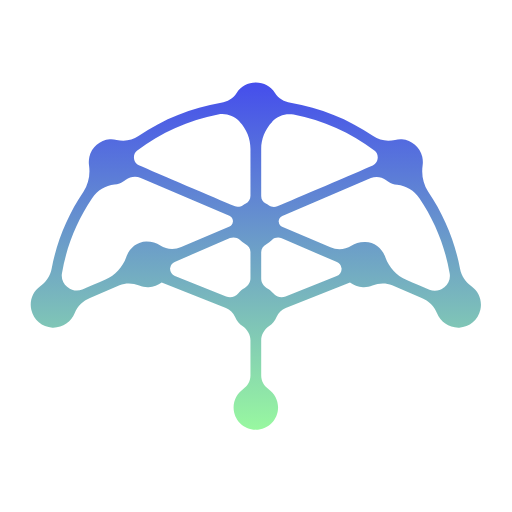
t = 0.00 s
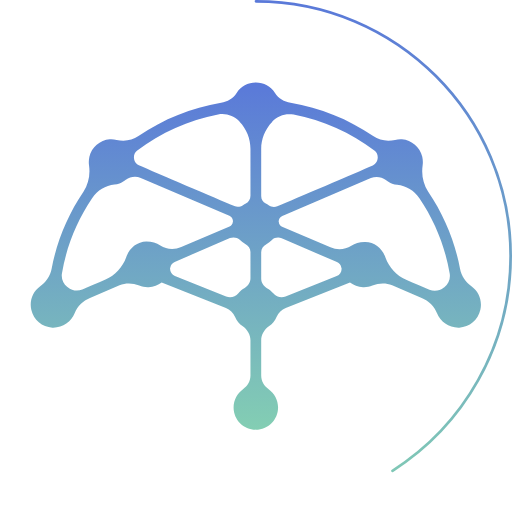
t = 0.50 s
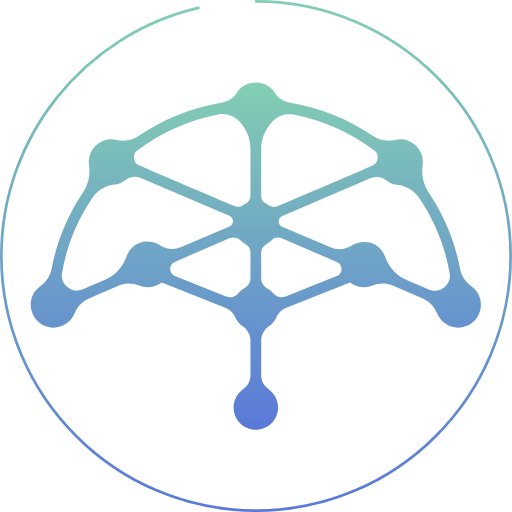
t = 1.50 s
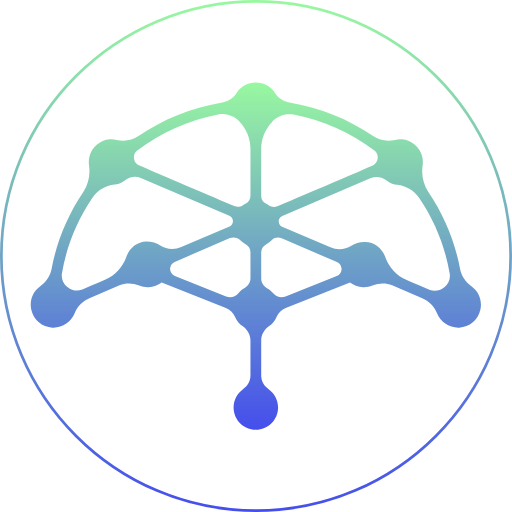
t = 2.00 s
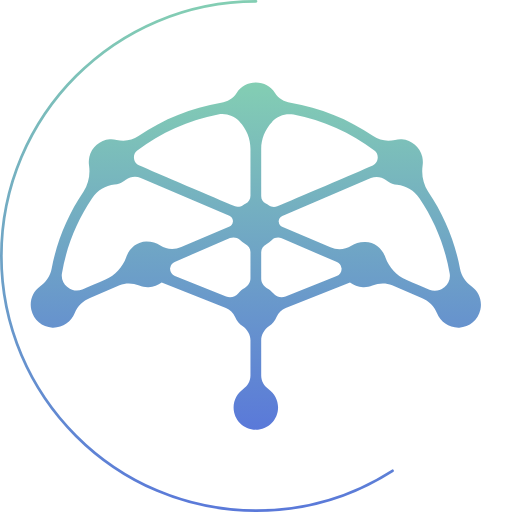
t = 2.50 s
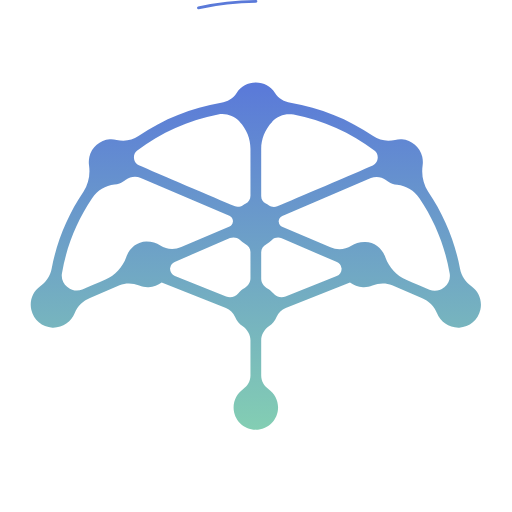
t = 3.50 s

The animated SVG that drew these frames (rendered in a browser with its animation timeline set to each time). Animation: 2 SMIL elements (animate=2), 1 CSS @keyframes rule; one cycle of 4.00 s, repeats indefinitely.

<svg width="1500" height="1500" viewBox="0 0 1500 1500" fill="none" xmlns="http://www.w3.org/2000/svg">
    <defs>
        <linearGradient clipPathUnits="userSpaceOnUse" id="logo-gradient" x1="50%" y1="0%" x2="50%" y2="100%">

            <stop offset="0%" stop-color="#454EEC">
                <animate attributeName="stop-color" values="#454EEC; #98F8A0; #454EEC" dur="4s"
                    repeatCount="indefinite"></animate>
            </stop>

            <stop offset="100%" stop-color="#98F8A0">
                <animate attributeName="stop-color" values="#98F8A0; #454EEC; #98F8A0" dur="4s"
                    repeatCount="indefinite"></animate>
            </stop>

        </linearGradient>
    </defs>
    <style>
        .dashed {
            stroke-dasharray: 4700;
            stroke-dashoffset: 4700;
            animation: dash 4s infinite;
        }


        .gradient-fill {
            fill: url(#logo-gradient);
        }

        .gradient-stroke {
            stroke: url(#logo-gradient);
            stroke-linecap: round;
        }

        @keyframes dash {
            from {
                stroke-dashoffset: 4700;
            }


            50% {
                stroke-dashoffset: 0;

            }

            to {
                stroke-dashoffset: -4700;
            }
        }
    </style>
    <path class="dashed gradient-stroke"
        d="M750 4C1160.9 4 1496 339.1 1496 750C1496 1160.9 1160.9 1496 750 1496C339.1 1496 4 1160.9 4 750C4 339.1 339.1 4 750 4Z"
        stroke="#1D1D23" stroke-width="8" />
    <path class="gradient-fill" fill-rule="evenodd" clip-rule="evenodd"
        d="M1407.31 907.67C1401.13 936.88 1375.29 958.788 1345.51 959.912C1315.74 961.035 1290.46 943.06 1280.35 917.781C1272.49 897.558 1255.63 881.829 1235.41 873.403L1148.9 835.766C1130.36 827.902 1109.58 829.025 1091.04 836.328C1082.62 839.698 1073.07 841.945 1063.52 841.383C1048.91 840.822 1035.99 835.204 1025.32 827.34L837.132 902.614C825.336 907.108 815.786 916.657 810.169 928.454C805.675 939.689 797.81 949.239 787.699 955.98C774.217 965.529 765.229 980.697 765.229 996.987V1100.35C765.229 1116.64 773.655 1131.24 787.137 1140.23C803.428 1152.03 814.663 1171.69 814.663 1193.6C814.663 1229.55 785.452 1258.76 749.5 1258.76C713.548 1258.76 684.337 1229.55 684.337 1193.6C684.337 1171.69 695.572 1152.03 711.863 1140.23C725.345 1131.24 733.771 1116.64 733.771 1100.35V996.987C733.771 980.697 724.783 965.529 711.301 955.98C701.19 949.239 693.325 939.689 688.831 928.454C683.214 916.657 673.664 907.108 661.867 902.614L473.682 827.34C463.009 835.204 450.089 840.822 435.484 841.383C425.934 841.945 416.384 839.698 407.958 836.328C389.421 829.025 368.636 827.902 350.098 835.766L263.589 873.403C243.366 881.829 226.514 897.558 218.65 917.781C208.538 943.06 183.26 961.035 153.487 959.912C123.714 958.788 97.8741 936.88 91.6948 907.67C85.5156 880.706 96.7506 854.304 116.973 839.698C134.388 826.778 147.308 808.802 151.24 787.456C166.407 706.564 198.427 629.605 244.49 561.634C259.657 538.602 264.713 511.638 260.781 484.113C259.657 476.248 260.032 468.009 261.904 459.396C268.645 431.87 292.8 410.524 321.449 408.277C328.565 407.902 335.306 408.464 341.672 409.962C364.142 415.018 387.173 411.647 405.711 398.727C478.738 348.732 560.753 315.589 647.824 300.983C666.361 298.175 683.214 288.063 693.325 272.334C705.684 253.797 725.907 242 749.5 242C773.093 242 793.316 253.797 805.675 272.334C815.786 288.063 832.639 298.175 851.176 300.983C938.247 315.589 1020.26 348.732 1093.29 398.727C1111.83 411.647 1134.86 415.018 1157.33 409.962C1163.69 408.464 1170.44 407.902 1177.55 408.277C1206.2 410.524 1230.35 431.87 1237.1 459.396C1238.97 468.009 1239.34 476.248 1238.22 484.113C1234.29 511.638 1239.34 538.602 1254.51 561.634C1300.57 629.605 1332.59 706.564 1347.76 787.456C1351.69 808.802 1364.61 826.778 1382.03 839.698C1402.25 854.304 1413.48 880.706 1407.31 907.67ZM530.981 723.978L672.541 663.872C678.158 661.063 682.09 656.007 682.09 649.828L682.652 649.266C682.652 641.964 678.72 635.223 671.979 632.414L412.452 521.188C397.847 515.009 380.994 517.256 368.636 526.805C363.58 531.299 356.839 535.232 350.098 537.479C345.23 538.977 340.361 540.1 335.493 540.849C309.091 543.658 285.497 557.701 270.33 580.171C225.391 646.457 195.056 721.17 181.574 800.376C178.766 815.543 184.945 831.272 197.303 840.822C197.678 840.822 198.052 841.009 198.427 841.383C210.785 851.495 226.514 854.304 241.119 848.124C259.657 840.26 285.497 829.025 309.091 818.914C337.74 806.555 359.086 782.962 369.759 753.751C370.134 752.253 370.696 750.755 371.445 749.257C380.994 725.102 402.902 708.25 428.743 707.688C445.033 707.688 458.515 712.182 469.75 719.485C487.726 731.281 511.32 732.405 530.981 723.978ZM733.771 738.584C733.771 728.472 727.592 719.484 718.604 714.991C712.612 711.62 707.182 707.501 702.313 702.632C695.011 695.329 683.214 693.644 673.664 697.576L511.881 767.233C504.579 770.042 500.085 776.221 498.961 784.085L498.399 784.647C497.276 794.758 502.893 804.308 512.443 808.24L662.429 868.347C675.349 873.403 689.393 869.471 698.381 858.798C703.437 852.618 709.616 847.563 716.919 843.63C727.03 837.451 733.771 827.34 733.771 815.543V738.584ZM733.771 436.364C733.771 406.592 722.536 377.943 701.752 356.596C701.752 356.596 701.752 356.409 701.752 356.035C685.461 339.182 661.867 330.756 638.836 335.25C552.327 352.102 471.435 388.054 401.217 441.42C394.476 446.476 391.106 455.464 392.791 464.452C392.791 464.826 392.791 465.388 392.791 466.137C393.914 474.001 399.532 481.304 406.835 484.113C456.83 506.021 634.342 581.857 686.584 603.765C695.01 607.697 704.56 606.012 711.863 600.956C714.484 599.084 717.293 597.585 720.289 596.462C728.715 591.968 733.771 582.98 733.771 573.43V436.364ZM765.229 573.992C765.229 583.542 770.285 592.53 778.711 596.462C781.707 597.96 784.516 599.645 787.137 601.518C794.44 606.574 803.989 608.259 812.416 604.327C864.658 582.418 1042.17 506.583 1092.17 484.674C1099.47 481.304 1105.09 474.563 1106.21 466.137C1106.21 465.762 1106.21 465.388 1106.21 465.013C1107.89 456.025 1104.52 447.037 1097.78 441.982C1027.56 388.616 946.673 352.664 860.164 335.812C837.133 331.318 813.539 339.182 797.248 356.596C797.248 356.596 797.248 356.784 797.248 357.158C776.464 378.504 765.229 407.153 765.229 436.364V573.992ZM1000.6 785.209L1000.04 784.647C998.915 776.783 994.421 770.603 987.119 767.795L825.336 698.138C815.786 694.206 803.989 695.891 796.687 703.194C791.818 708.062 786.388 712.182 780.396 715.552C771.408 720.046 765.229 729.034 765.229 739.146V816.105C765.229 827.902 771.97 838.575 782.081 844.192C789.384 848.124 795.563 853.18 800.619 859.359C809.607 870.033 823.651 873.965 836.571 868.909L986.557 808.802C996.107 805.432 1001.72 795.32 1000.6 785.209ZM1317.43 800.938C1303.94 722.293 1273.61 647.019 1228.67 580.733C1213.5 558.263 1189.91 544.22 1163.51 541.411C1158.64 541.036 1153.77 539.913 1148.9 538.04C1142.16 535.793 1135.42 531.861 1130.36 527.367C1118.01 517.818 1101.15 515.571 1086.55 521.75L827.021 632.975C820.28 635.784 816.348 642.525 816.348 649.828L816.91 650.39C816.91 656.569 820.842 661.625 826.459 664.433L968.019 724.54C987.68 733.528 1011.27 731.843 1029.25 720.046C1040.48 712.743 1053.97 708.25 1070.26 708.811C1096.1 708.811 1118.01 726.225 1127.56 749.819C1128.3 751.317 1128.87 752.815 1129.24 754.313C1139.91 783.524 1161.26 807.679 1189.91 819.475C1213.5 829.587 1239.34 840.822 1257.88 848.686C1272.49 854.865 1288.21 852.057 1300.57 842.507C1300.95 842.133 1301.32 841.758 1301.7 841.383C1314.06 831.834 1320.23 816.105 1317.43 800.938Z"
        fill="white" />
</svg>